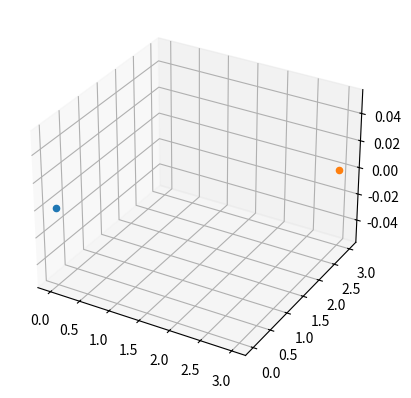

The script that saved this image:
import random as rnd

# print("Первое задание:")
# m1 = rnd.sample(range(0, 20), 5)
# m2 = rnd.sample(range(0, 20), 5)
# print(m1)
# print(m2)
# m3 = []
# for i in range(len(m1)):
#     m3.append(abs(m1[i] - m2[i]))
# print(m3)
#
# print("Четвёртое задание")
# mas_count = int(input("Введите кол-во массивов: "))
# mas_elem = int(input("Введите кол-во элементов массива: "))
# arrayA = []
# for i in range(mas_count):
#     arrayB = []
#     for i in range(mas_elem):
#         arrayB.append(rnd.randint(0, 100))
#     print(str(arrayB) + " - его сумма=" + str(sum(arrayB)))
#     if sum(arrayB) > sum(arrayA):
#         arrayA = arrayB
# print("Сумма элементов массива наибольшая:")
# print(arrayA)

print("Пятое задание")
import matplotlib.pyplot as plt
from mpl_toolkits.mplot3d import Axes3D
import numpy as np

fig = plt.figure()
ax = fig.add_subplot(111, projection='3d')

ax.scatter(0, 0, 0)
ax.scatter(3, 3, 0)
plt.show()

point_1 = np.array((0, 0, 0))
point_2 = np.array((3, 3, 0))
square = np.square(point_1 - point_2)
sum_square = np.sum(square)
distance = np.sqrt(sum_square)
print(distance)

